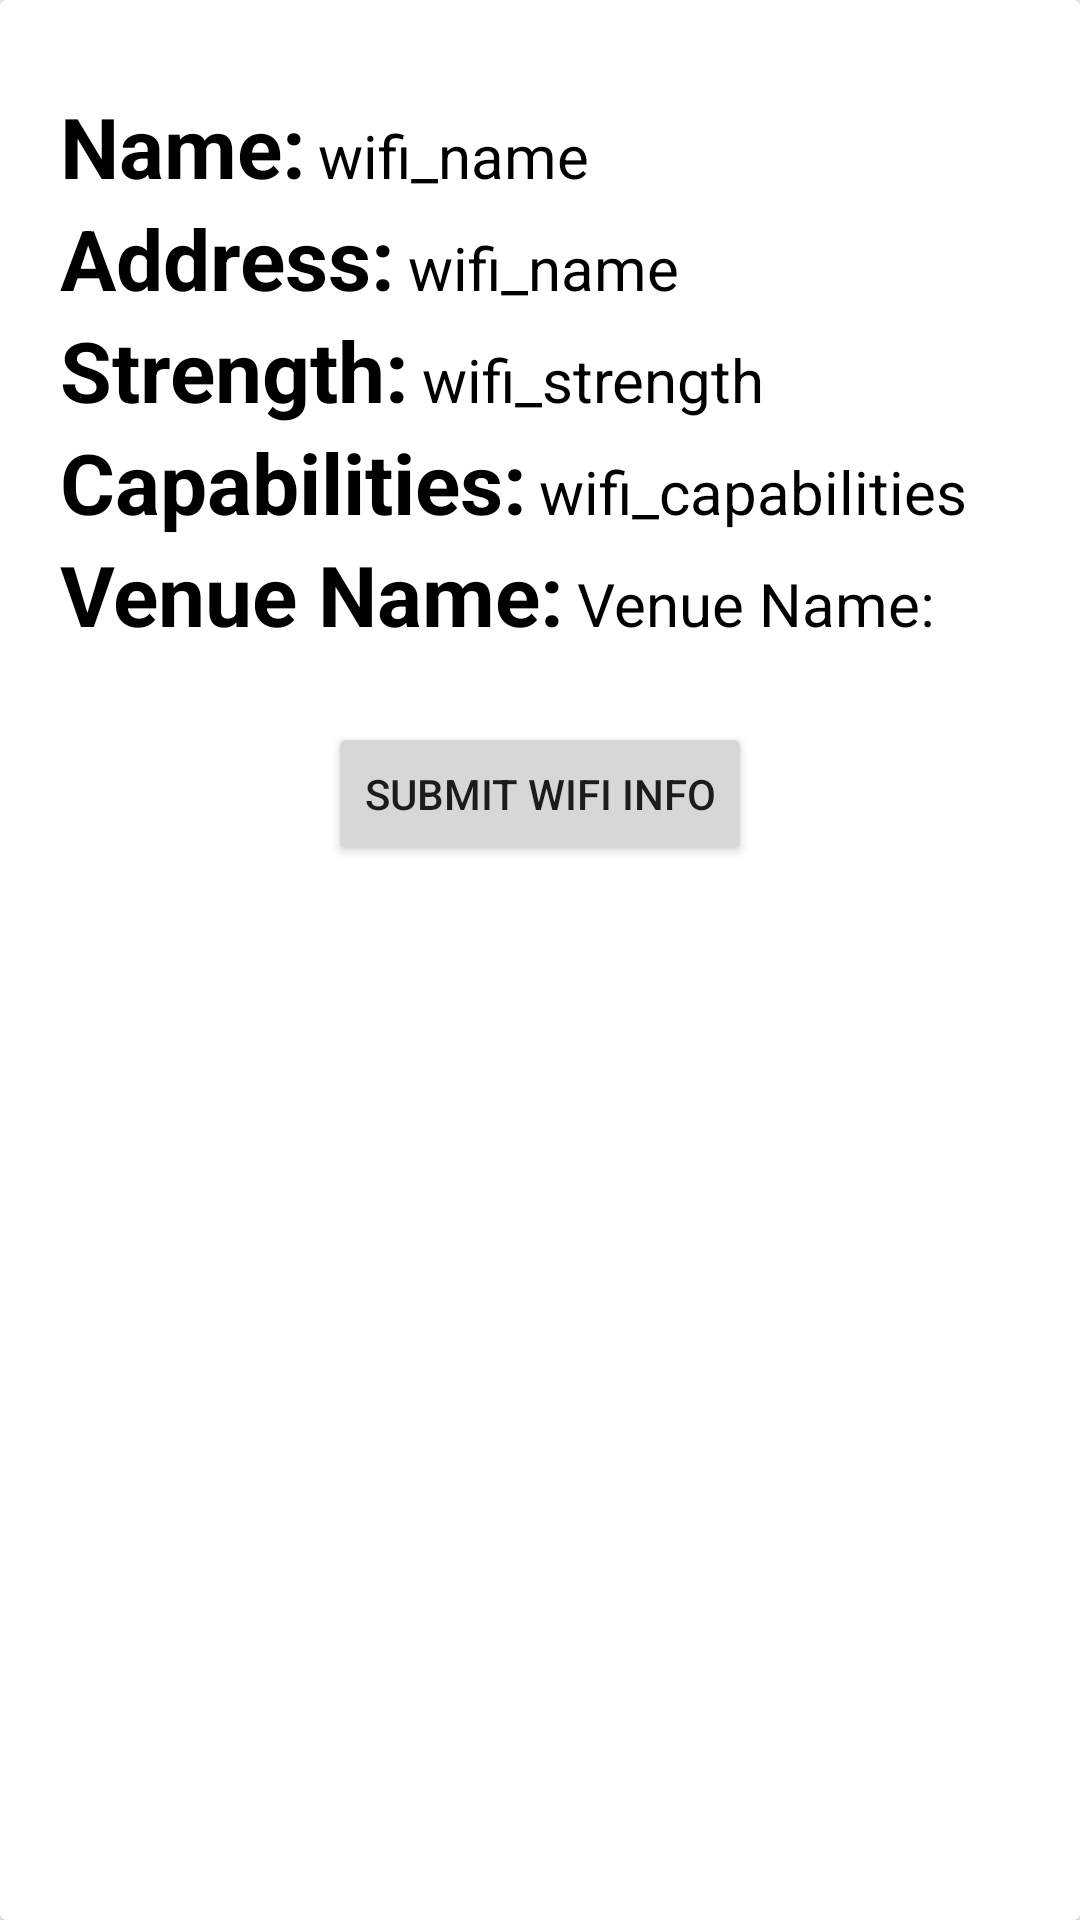

Write the Android layout XML for this screen, with the resource values it uses.
<!-- AndroidManifest.xml: application theme AppTheme -->
<!-- res/layout/row.xml -->
<?xml version="1.0" encoding="utf-8"?>
<androidx.cardview.widget.CardView xmlns:android="http://schemas.android.com/apk/res/android"
    xmlns:card_view="http://schemas.android.com/apk/res-auto"
    android:layout_width="match_parent"
    android:layout_height="wrap_content"
    android:layout_margin="4dp"
    android:id="@+id/wifi_card_view"
    card_view:cardCornerRadius="2dp"
    card_view:cardElevation="3dp"
    card_view:contentPadding="4dp">

    <LinearLayout xmlns:tools="http://schemas.android.com/tools"
        android:layout_width="match_parent"
        android:orientation="vertical"
        android:layout_marginStart="16dp"
        android:layout_marginEnd="16dp"
        android:layout_marginTop="26dp"
        android:layout_marginBottom="26dp"
        android:layout_height="wrap_content"
        tools:context=".DisplayScreen">

        <LinearLayout
            android:layout_width="match_parent"
            android:layout_height="wrap_content">

            <TextView
                android:layout_width="wrap_content"
                android:layout_height="wrap_content"
                android:text="@string/name"
                style="@style/labels" />

            <TextView
                android:id="@+id/wifi_name"
                android:layout_width="wrap_content"
                android:layout_height="wrap_content"
                android:text="@string/wifi_name"
                style="@style/freeText" />
        </LinearLayout>

        <LinearLayout
            android:layout_width="match_parent"
            android:layout_height="wrap_content">

            <TextView
                android:layout_width="wrap_content"
                android:layout_height="wrap_content"
                android:text="@string/address"
                style="@style/labels" />

            <TextView
                android:id="@+id/wifi_address"
                android:layout_width="wrap_content"
                android:layout_height="wrap_content"
                android:text="@string/wifi_name"
                style="@style/freeText" />
        </LinearLayout>

        <LinearLayout
            android:layout_width="match_parent"
            android:layout_height="wrap_content">

            <TextView
                android:layout_width="wrap_content"
                android:layout_height="wrap_content"
                android:text="@string/strength"
                style="@style/labels" />

            <TextView
                android:id="@+id/wifi_strength"
                android:layout_width="wrap_content"
                android:layout_height="wrap_content"
                style="@style/freeText"
                android:text="@string/wifi_strength" />
        </LinearLayout>

        <LinearLayout
            android:layout_width="match_parent"
            android:layout_height="wrap_content">

            <TextView
                android:layout_width="wrap_content"
                android:layout_height="wrap_content"
                android:text="@string/capabilities"
                style="@style/labels" />

            <TextView
                android:id="@+id/wifi_capabilities"
                android:layout_width="wrap_content"
                android:layout_height="wrap_content"
                style="@style/freeText"
                android:text="@string/wifi_capabilities" />
        </LinearLayout>

        <LinearLayout
            android:layout_width="match_parent"
            android:layout_height="wrap_content">

            <TextView
                android:layout_width="wrap_content"
                android:layout_height="wrap_content"
                android:text="@string/venue_name"
                style="@style/labels" />

            <TextView
                android:id="@+id/wifi_venueName"
                android:layout_width="wrap_content"
                android:layout_height="wrap_content"
                android:text="@string/venue_name"
                style="@style/freeText" />
        </LinearLayout>

        <Button
            android:id="@+id/submit_wifi_info"
            android:layout_marginTop="24dp"
            android:layout_width="wrap_content"
            android:layout_height="wrap_content"
            android:layout_gravity="center|bottom"
            android:text="@string/wifi_info" />
    </LinearLayout>
</androidx.cardview.widget.CardView>
<!-- resources referenced by this layout -->
<resources>
  <string name="address">Address:</string>
  <string name="capabilities">Capabilities:</string>
  <string name="name">Name:</string>
  <string name="strength">Strength:</string>
  <string name="venue_name">Venue Name:</string>
  <string name="wifi_capabilities">wifi_capabilities</string>
  <string name="wifi_info">Submit WiFi Info</string>
  <string name="wifi_name">wifi_name</string>
  <string name="wifi_strength">wifi_strength</string>
  <style name="freeText">
          <item name="android:textSize">20sp</item>
          <item name="android:padding">4dp</item>
          <item name="android:textColor">#000000</item>
      </style>
  <style name="labels">
          <item name="android:textStyle">bold</item>
          <item name="android:textSize">28sp</item>
          <item name="android:textColor">#000000</item>
      </style>
  <style name="AppTheme" parent="Theme.AppCompat.Light.DarkActionBar">
          
          <item name="colorPrimary">@color/colorPrimary</item>
          <item name="colorPrimaryDark">@color/colorPrimaryDark</item>
          <item name="colorAccent">@color/colorAccent</item>
      </style>
  <color name="colorPrimary">#0D47A1</color>
  <color name="colorPrimaryDark">#1A237E</color>
  <color name="colorAccent">#03DAC5</color>
</resources>
